Run: headless pygame with SDL's dummy video driver; simulated clock (each Clock.tick advances the game by its frame time, no real sleeping); random seed 0; keys injected as events and as key.get_pressed() state; no mouse input.
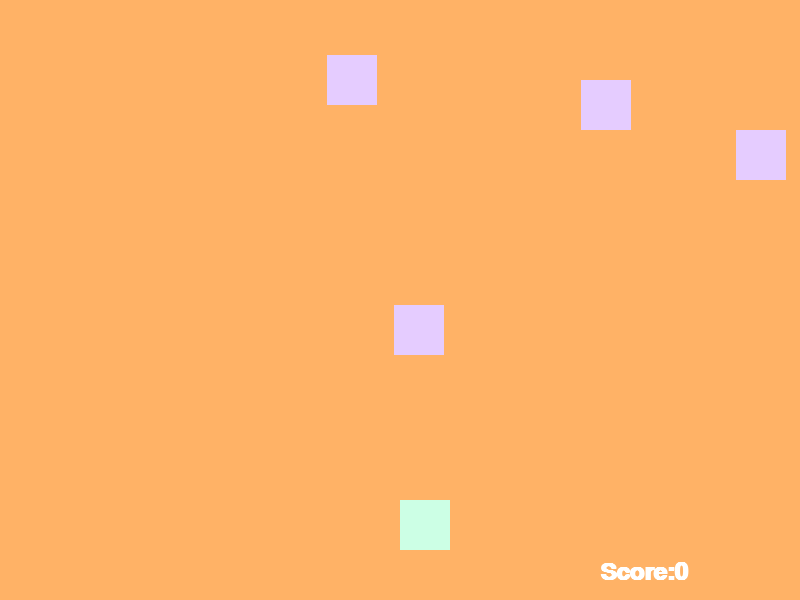
Frame 1 of 1 · flips 1–60 · no input

The pygame program that drew these frames:

import pygame
import sys
import random

pygame.init()

WIDTH = 800
HEIGHT = 600

RED = (255, 0, 0)
GREEN = (0, 255, 0)
LILAC = (229, 204, 255)
MINT = (204, 255, 229)
WHITE = (255, 255, 255)
BACKGROUND_COLOUR = (255, 178, 102)

player_size = 50
player_pos = [WIDTH/2, HEIGHT - player_size*2]

enemy_size = 50
enemy_pos = [random.randint(0, WIDTH - enemy_size), 0]
enemy_list = [enemy_pos]

screen = pygame.display.set_mode((WIDTH, HEIGHT))

SPEED = 10

game_over = False

score = 0

clock = pygame.time.Clock()

my_font = pygame.font.SysFont("monospace", 35)
my_font.set_bold(True)


def set_level(score):
    speed = score/15 + 5
    return speed

def drop_enemies(enemy_list):
    delay = random.random()
    if len(enemy_list) < 20 and delay < 0.1:
        x_pos = random.randint(0, WIDTH - enemy_size)
        y_pos = 0
        enemy_list.append([x_pos, y_pos])


def draw_enemies(enemy_list):
    for enemy_pos in enemy_list:
        pygame.draw.rect(screen, LILAC, (enemy_pos[0], enemy_pos[1], enemy_size,
                                         enemy_size))


def update_enemy_positions(enemy_list, score):
    for idx, enemy_pos in enumerate(enemy_list):
        if 0 <= enemy_pos[1] < HEIGHT:
            enemy_pos[1] += SPEED
        else:
            enemy_list.pop(idx)
            score += 1
    return score


def collision_check(enemy_list, player_pos):
    for enemy_pos in enemy_list:
        if detect_collision(player_pos, enemy_pos):
            return True
    return False


def detect_collision(player_p, enemy_p):
    p_x = player_p[0]
    p_y = player_p[1]

    e_x = enemy_p[0]
    e_y = enemy_p[1]

    if (p_x <= e_x < (p_x + player_size)) or (e_x <= p_x < (e_x + enemy_size)):
        if (p_y <= e_y < (p_y + player_size)) or (e_y <= p_y < (e_y + enemy_size)):
            return True
    return False


while not game_over:

    for event in pygame.event.get():
        print(event)

        if event.type == pygame.QUIT:
            sys.exit()

        #if event.type == pygame.KEYDOWN:

        x = player_pos[0]
        y = player_pos[1]
        keys = pygame.key.get_pressed()
        while keys[pygame.K_LEFT] and 0 < x:
            x -= 10
            player_pos = [x, y]
        while keys[pygame.K_RIGHT] and x < WIDTH - player_size:
            x += 10
            player_pos = [x, y]

    screen.fill(BACKGROUND_COLOUR)

    drop_enemies(enemy_list)
    score = update_enemy_positions(enemy_list, score)
    SPEED = set_level(score)

    text = "Score:" + str(score)
    label = my_font.render(text, 1, WHITE)
    screen.blit(label, (WIDTH - 200, HEIGHT - 40))

    if collision_check(enemy_list, player_pos):
        game_over = True

    draw_enemies(enemy_list)
    pygame.draw.rect(screen, MINT, (player_pos[0], player_pos[1], player_size,
                                   player_size))
    clock.tick(30)

    pygame.display.update()
